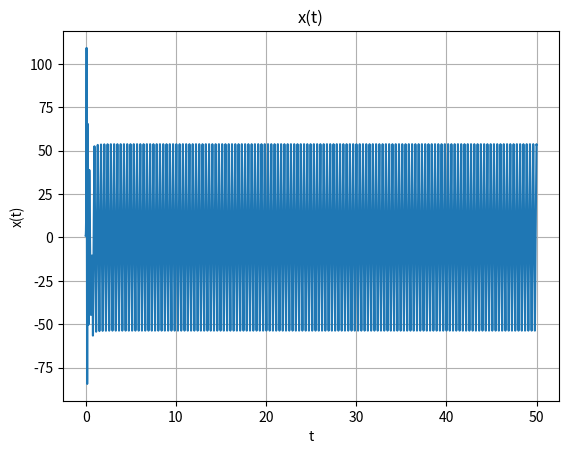
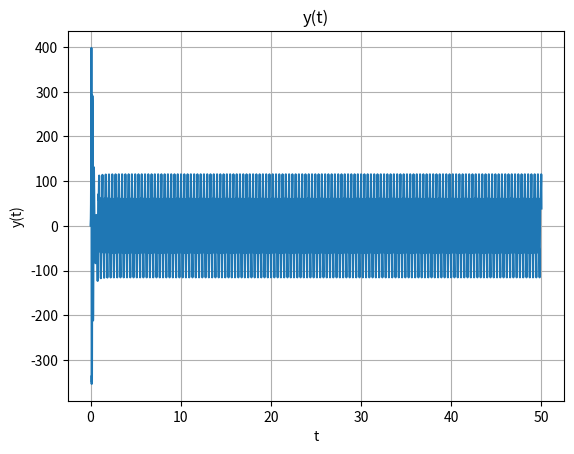
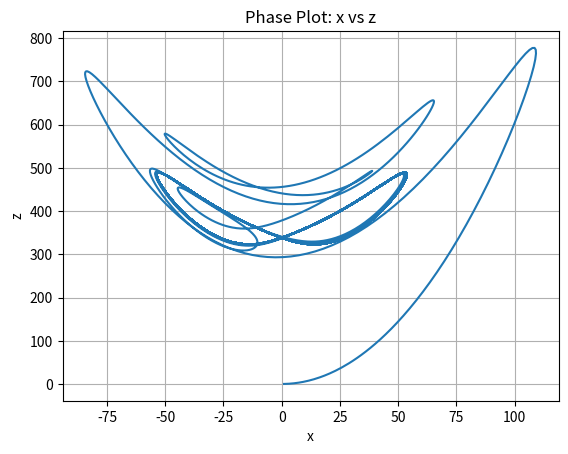

Python code for these plots, in order:
import numpy as np
import matplotlib.pyplot as plt

# ----------------------------
# Parameters (edit these)
# ----------------------------
sigma = 10.0
r = 400.0
b = 8.0 / 3.0

dt = 0.001
T = 50
N = int(T / dt)

# Initial condition
x0, y0, z0 = 1.0, 1.0, 1.0

# ----------------------------
# Lorenz system definition
# ----------------------------
def lorenz(state):
    x, y, z = state
    dx = sigma * (y - x)
    dy = r * x - y - x * z
    dz = x * y - b * z
    return np.array([dx, dy, dz])

# ----------------------------
# RK4 Integrator
# ----------------------------
def rk4_step(state, dt):
    k1 = lorenz(state)
    k2 = lorenz(state + 0.5 * dt * k1)
    k3 = lorenz(state + 0.5 * dt * k2)
    k4 = lorenz(state + dt * k3)
    return state + (dt / 6.0) * (k1 + 2*k2 + 2*k3 + k4)

# ----------------------------
# Time integration
# ----------------------------
t = np.linspace(0, T, N)
trajectory = np.zeros((N, 3))

state = np.array([x0, y0, z0])

for i in range(N):
    trajectory[i] = state
    state = rk4_step(state, dt)

x = trajectory[:, 0]
y = trajectory[:, 1]
z = trajectory[:, 2]

# ----------------------------
# Plotting
# ----------------------------
plt.figure()
plt.plot(t, x)
plt.xlabel("t")
plt.ylabel("x(t)")
plt.title("x(t)")
plt.grid()

plt.figure()
plt.plot(t, y)
plt.xlabel("t")
plt.ylabel("y(t)")
plt.title("y(t)")
plt.grid()

plt.figure()
plt.plot(x, z)
plt.xlabel("x")
plt.ylabel("z")
plt.title("Phase Plot: x vs z")
plt.grid()

plt.show()
